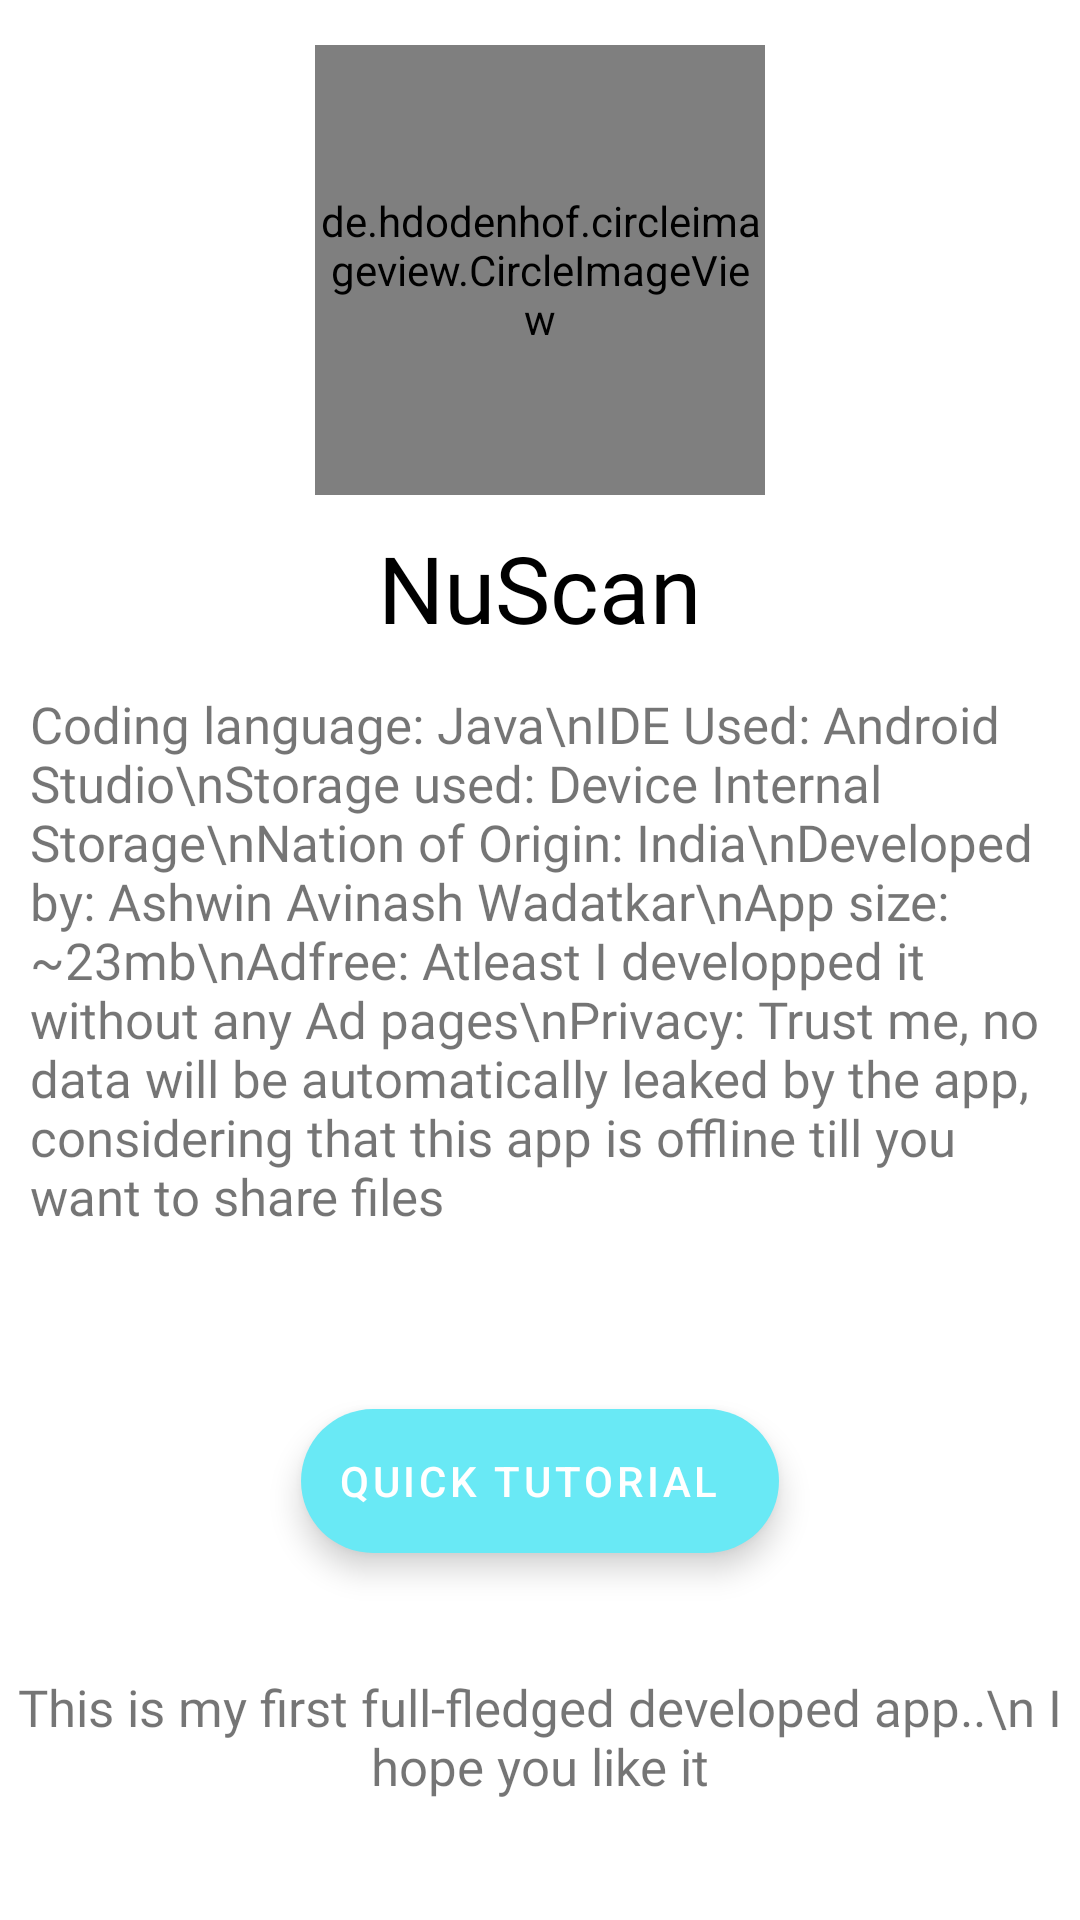

Layout XML and referenced resources for this Android screen:
<!-- AndroidManifest.xml: application theme Theme.NuScan -->
<!-- res/layout/activity_app_about.xml -->
<?xml version="1.0" encoding="utf-8"?>
<RelativeLayout xmlns:android="http://schemas.android.com/apk/res/android"
    xmlns:app="http://schemas.android.com/apk/res-auto"
    xmlns:tools="http://schemas.android.com/tools"
    android:layout_width="match_parent"
    android:layout_height="match_parent"
    tools:context=".App_About">
    <de.hdodenhof.circleimageview.CircleImageView
        android:id="@+id/abt_logo_img"
        android:layout_width="150dp"
        android:layout_height="150dp"
        android:layout_centerHorizontal="true"
        android:layout_marginTop="15dp"
        android:src="@mipmap/ic_launcher_round"/>

    <TextView
        android:id="@+id/abt_name"
        android:layout_width="wrap_content"
        android:layout_height="wrap_content"
        android:layout_below="@+id/abt_logo_img"
        android:layout_centerHorizontal="true"
        android:layout_marginTop="10dp"
        android:fontFamily="@font/amaranth_bold"
        android:text="NuScan"
        android:textColor="@color/black"
        android:textSize="31dp" />

    <TextView
        android:id="@+id/para"
        android:layout_width="match_parent"
        android:layout_height="wrap_content"
        android:layout_centerInParent="true"
        android:layout_marginStart="10dp"
        android:layout_marginEnd="10dp"
        android:fontFamily="@font/amaranth"
        android:text="Coding language: Java\nIDE Used: Android Studio\nStorage used: Device Internal Storage\nNation of Origin: India\nDeveloped by: Ashwin Avinash Wadatkar\nApp size: ~23mb\nAdfree: Atleast I developped it without any Ad pages\nPrivacy: Trust me, no data will be automatically leaked by the app, considering that this app is offline till you want to share files"
        android:textSize="17dp" />

    <com.google.android.material.floatingactionbutton.ExtendedFloatingActionButton
        android:id="@+id/app_tutorial"
        android:layout_width="wrap_content"
        android:layout_height="wrap_content"
        android:layout_centerHorizontal="true"
        android:layout_above="@id/credits"
        android:layout_marginBottom="40dp"
        android:text="Quick tutorial"
        android:textAlignment="center"/>

    <TextView
        android:id="@+id/credits"
        android:layout_width="wrap_content"
        android:layout_height="wrap_content"
        android:layout_centerHorizontal="true"
        android:layout_alignParentBottom="true"
        android:layout_marginBottom="40dp"
        android:fontFamily="@font/amaranth"
        android:textSize="17dp"
        android:textAlignment="center"
        android:text="This is my first full-fledged developed app..\n
I hope you like it"/>

</RelativeLayout>
<!-- resources referenced by this layout -->
<resources>
  <color name="black">#FF000000</color>
  <!-- mipmap ic_launcher_round: png bitmap (mipmap-hdpi, 4317 bytes) -->
  <style name="Theme.NuScan" parent="Theme.MaterialComponents.DayNight.DarkActionBar">
          
          <item name="colorPrimary">@color/title_color</item>
          <item name="colorPrimaryVariant">@color/title_color</item>
          <item name="colorOnPrimary">@color/white</item>
          
          <item name="colorSecondary">@color/title_color</item>
          <item name="colorSecondaryVariant">@color/title_color</item>
          <item name="colorOnSecondary">@color/white</item>
          
          <item name="android:statusBarColor" tools:targetApi="l">?attr/colorPrimaryVariant</item>
  
          
      </style>
  <color name="title_color">#69e9f5</color>
  <color name="white">#FFFFFFFF</color>
</resources>
